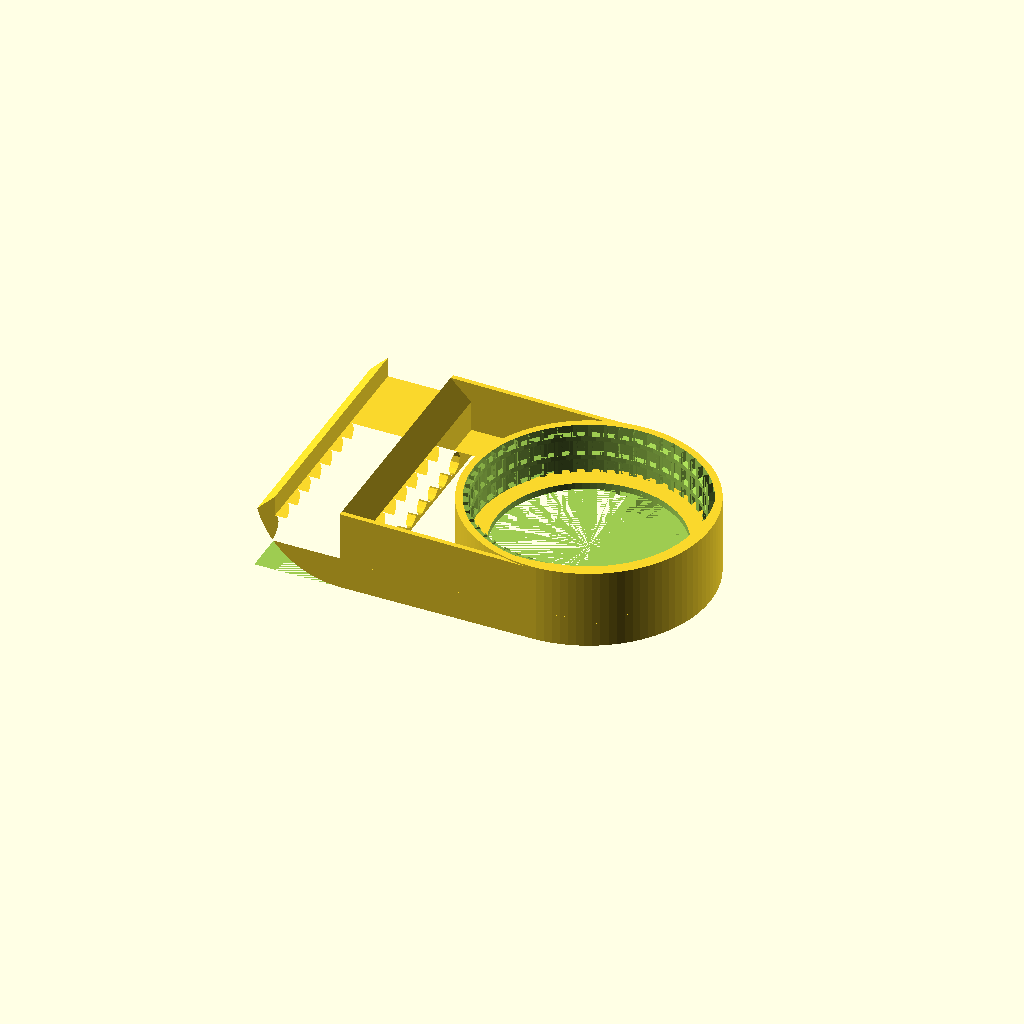
Cell 1: the model at its default parameters.
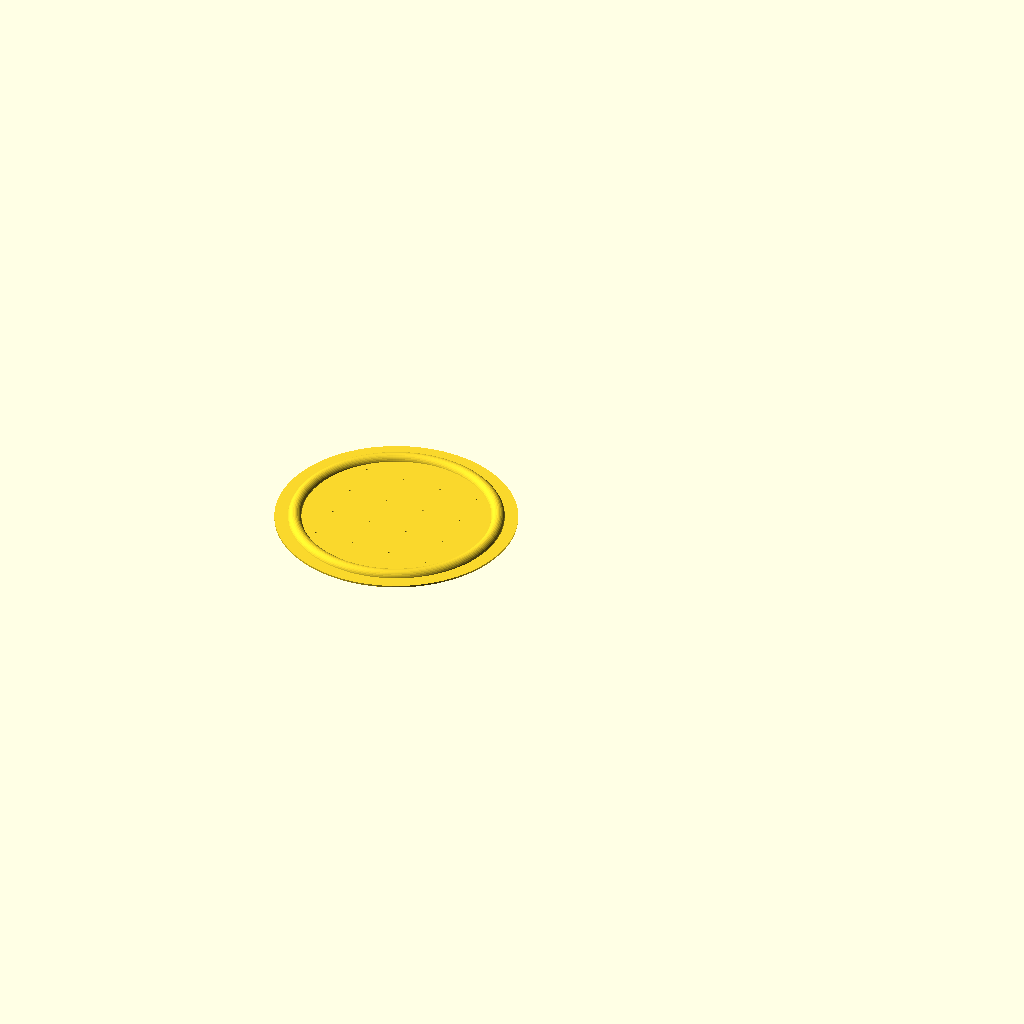
Cell 2: the same model with create_part = 1.
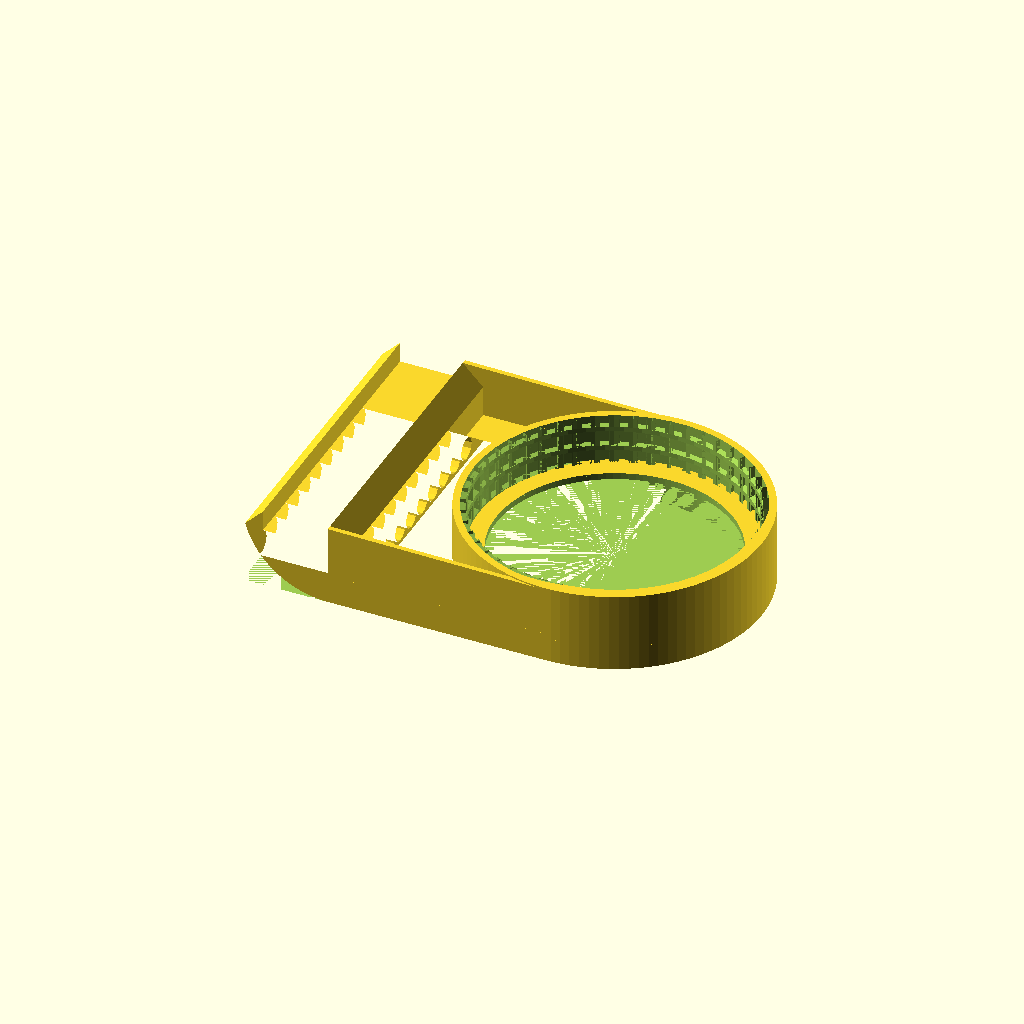
Cell 3: the same model with jar_threads = 1.
One fixed orthographic camera (rotation 55°, 0°, 25°; colour scheme Cornfield) for every cell.
The OpenSCAD source (scadFiles/2008534/3143932.scad):
// Bee Feeder V2
// 		http://www.thingiverse.com/thing:2008534
// I'd prefer creative commons, but due to libraries, licence is GPL
//
// Uses:
//   My original (blender) version
//      http://www.thingiverse.com/thing:269229
//   Canning Jar Lid by Alex English - ProtoParadigm
//		http://www.thingiverse.com/thing:19105
//   Thread Library by syvwlch 
//      http://www.thingiverse.com/thing:8793

/* [main] */

// you can either create a lid, or poke holes in a regular jar lid
create_part=0; // [0:Bee Feeder,1:drip lid]

// resolution 1=regular(aka 1x)
resfactor=1.0;

// What size canning jar to use
jar_threads=0; // [0:Regular,1:Wide mouth]

/* [bee feeder] */

// How tall the entrance to the hive is (mm) (default is 3/4 inch)
hive_entrance_height=19.05;

// How thick the side of the hive is (mm) (default is 3/4 inch)
hive_wall_thickness=19.05;

// distance from hive to jar (rim) - must be far enough to allow jar to tilt
// default value is about right for
from_jar_to_hive=22;

// what shape to make bee tunnles
tunnelShape=0; // [0:Round,1:Hex]

// size for bee tunnels (mm) (standard is 5/16 inch)
bee_size=7;

// thickness for the threads wall (mm)
threads_wall_thickness=2;

// how deep the threaded area should be (mm)
threads_deapth=15;

// how high the hook protrudes into the hive (mm) (default = 1/4in)
hook_height=6.35;

// how wide the base of the hooks are (mm) (default = 1/4in)
hook_width=6.35; // 1/4 inch

// how thick the ceiling and floor of the bee tunnel are (mm)
tunnel_floor_thick=1;

// how thick the support gussts are (mm) (can be 0 to turn off)
gusset_thick=1.5;

// require this much spacing between bee tunnels (mm)
min_tunnel_spacing=0.1;

// how many sides the threaded area has (even numbers work better)
threaded_area_sides=102;

/* [drip lid] */

// how thick the jar lid is (mm)
jar_lid_thickness=0.5;

// how big should the drip holes be (mm)
drip_hole_dia=0.55;

// drip holes per square inch
drip_hole_density=2.25;

/* [hidden] */

function myFnFunc(r)=max(3*r,12)*resfactor;


// --------------------- Thread library
module threadPiece(Xa, Ya, Za, Xb, Yb, Zb, radiusa, radiusb, tipRatioa, tipRatiob, threadAngleTop, threadAngleBottom)
{	
	angleZ=atan2(Ya, Xa);
	twistZ=atan2(Yb, Xb)-atan2(Ya, Xa);

	polyPoints=[
		[Xa+ radiusa*cos(+angleZ),		Ya+ radiusa*sin(+angleZ),		Za ],
		[Xa+ radiusa*cos(+angleZ),		Ya+ radiusa*sin(+angleZ),		Za + radiusa*tipRatioa ],
		[Xa ,						Ya ,						Za+ radiusa*(tipRatioa+sin(threadAngleTop)) ],
		[Xa ,						Ya ,						Za ],
		[Xa ,						Ya ,						Za+ radiusa*sin(threadAngleBottom) ],
	
		[Xb+ radiusb*cos(angleZ+twistZ),	Yb+ radiusb*sin(angleZ+twistZ),	Zb ],
		[Xb+ radiusb*cos(angleZ+twistZ),	Yb+ radiusb*sin(angleZ+twistZ),	Zb+ radiusb*tipRatiob ],
		[Xb ,						Yb ,						Zb+ radiusb*(tipRatiob+sin(threadAngleTop)) ],
		[Xb ,						Yb ,						Zb ],
		[Xb ,						Yb ,						Zb+ radiusb*sin(threadAngleBottom)] ];
	
	polyTriangles=[
		[ 0, 1, 6 ], [ 0, 6, 5 ], 					// tip of profile
		[ 1, 7, 6 ], [ 1, 2, 7 ], 					// upper side of profile
		[ 0, 5, 4 ], [ 4, 5, 9 ], 					// lower side of profile
		[ 4, 9, 3 ], [ 9, 8, 3 ], [ 3, 8, 2 ], [ 8, 7, 2 ], 	// back of profile
		[ 0, 4, 3 ], [ 0, 3, 2 ], [ 0, 2, 1 ], 			// a side of profile
		[ 5, 8, 9 ], [ 5, 7, 8 ], [ 5, 6, 7 ]  			// b side of profile
		 ];
	
	polyhedron( polyPoints, polyTriangles );
}

module shaftPiece(Xa, Ya, Za, Xb, Yb, Zb, radiusa, radiusb, tipRatioa, tipRatiob, threadAngleTop, threadAngleBottom)
{	
	angleZ=atan2(Ya, Xa);
	twistZ=atan2(Yb, Xb)-atan2(Ya, Xa);

	threadAngleTop=15;
	threadAngleBottom=-15;

	shaftRatio=0.5;

	polyPoints1=[
		[Xa,						Ya,						Za + radiusa*sin(threadAngleBottom) ],
		[Xa,						Ya,						Za + radiusa*(tipRatioa+sin(threadAngleTop)) ],
		[Xa*shaftRatio,				Ya*shaftRatio ,				Za + radiusa*(tipRatioa+sin(threadAngleTop)) ],
		[Xa*shaftRatio ,				Ya*shaftRatio ,				Za ],
		[Xa*shaftRatio ,				Ya*shaftRatio ,				Za + radiusa*sin(threadAngleBottom) ],
	
		[Xb,						Yb,						Zb + radiusb*sin(threadAngleBottom) ],
		[Xb,						Yb,						Zb + radiusb*(tipRatiob+sin(threadAngleTop)) ],
		[Xb*shaftRatio ,				Yb*shaftRatio ,				Zb + radiusb*(tipRatiob+sin(threadAngleTop)) ],
		[Xb*shaftRatio ,				Yb*shaftRatio ,				Zb ],
		[Xb*shaftRatio ,				Yb*shaftRatio ,				Zb + radiusb*sin(threadAngleBottom) ] ];
	
	polyTriangles1=[
		[ 0, 1, 6 ], [ 0, 6, 5 ], 					// tip of profile
		[ 1, 7, 6 ], [ 1, 2, 7 ], 					// upper side of profile
		[ 0, 5, 4 ], [ 4, 5, 9 ], 					// lower side of profile
		[ 3, 4, 9 ], [ 9, 8, 3 ], [ 2, 3, 8 ], [ 8, 7, 2 ], 	// back of profile
		[ 0, 4, 3 ], [ 0, 3, 2 ], [ 0, 2, 1 ], 			// a side of profile
		[ 5, 8, 9 ], [ 5, 7, 8 ], [ 5, 6, 7 ]  			// b side of profile
		 ];
	

	// this is the back of the raised part of the profile
	polyhedron( polyPoints1, polyTriangles1 );
}

module trapezoidThread(
	length=45,				// axial length of the threaded rod
	pitch=10,				// axial distance from crest to crest
	pitchRadius=10,			// radial distance from center to mid-profile
	threadHeightToPitch=0.5,	// ratio between the height of the profile and the pitch
						// std value for Acme or metric lead screw is 0.5
	profileRatio=0.5,			// ratio between the lengths of the raised part of the profile and the pitch
						// std value for Acme or metric lead screw is 0.5
	threadAngle=30,			// angle between the two faces of the thread
						// std value for Acme is 29 or for metric lead screw is 30
	RH=true,				// true/false the thread winds clockwise looking along shaft, i.e.follows the Right Hand Rule
	clearance=0.1,			// radial clearance, normalized to thread height
	backlash=0.1,			// axial clearance, normalized to pitch
	stepsPerTurn=24			// number of slices to create per turn
		)
{

	numberTurns=length/pitch;
		
	steps=stepsPerTurn*numberTurns;

	trapezoidRatio=				2*profileRatio*(1-backlash);

	function	threadAngleTop(i)=	threadAngle/2;
	function	threadAngleBottom(i)=	-threadAngle/2;

	function 	threadHeight(i)=		pitch*threadHeightToPitch;

	function	pitchRadius(i)=		pitchRadius;
	function	minorRadius(i)=		pitchRadius(i)-0.5*threadHeight(i);
	
	function 	X(i)=				minorRadius(i)*cos(i*360*numberTurns);
	function 	Y(i)=				minorRadius(i)*sin(i*360*numberTurns);
	function 	Z(i)=				pitch*numberTurns*i;

	function	tip(i)=			trapezoidRatio*(1-0.5*sin(threadAngleTop(i))+0.5*sin(threadAngleBottom(i)));

	// this is the threaded rod

	if (RH==true)
	translate([0,0,-threadHeight(0)*sin(threadAngleBottom(0))])
	for (i=[0:steps-1])
	{
		threadPiece(
			Xa=				X(i/steps),
			Ya=				Y(i/steps),
			Za=				Z(i/steps),
			Xb=				X((i+1)/steps),
			Yb=				Y((i+1)/steps), 
			Zb=				Z((i+1)/steps), 
			radiusa=			threadHeight(i/steps), 
			radiusb=			threadHeight((i+1)/steps),
			tipRatioa=			tip(i/steps),
			tipRatiob=			tip((i+1)/steps),
			threadAngleTop=		threadAngleTop(i), 
			threadAngleBottom=	threadAngleBottom(i)
			);

		shaftPiece(
			Xa=				X(i/steps),
			Ya=				Y(i/steps),
			Za=				Z(i/steps),
			Xb=				X((i+1)/steps),
			Yb=				Y((i+1)/steps), 
			Zb=				Z((i+1)/steps), 
			radiusa=			threadHeight(i/steps), 
			radiusb=			threadHeight((i+1)/steps),
			tipRatioa=			tip(i/steps),
			tipRatiob=			tip((i+1)/steps),
			threadAngleTop=		threadAngleTop(i), 
			threadAngleBottom=	threadAngleBottom(i)
			);
	}

	if (RH==false)
	translate([0,0,-threadHeight(0)*sin(threadAngleBottom(0))])
	mirror([0,1,0])
	for (i=[0:steps-1])
	{
		threadPiece(
			Xa=				X(i/steps),
			Ya=				Y(i/steps),
			Za=				Z(i/steps),
			Xb=				X((i+1)/steps),
			Yb=				Y((i+1)/steps), 
			Zb=				Z((i+1)/steps), 
			radiusa=			threadHeight(i/steps), 
			radiusb=			threadHeight((i+1)/steps),
			tipRatioa=			tip(i/steps),
			tipRatiob=			tip((i+1)/steps),
			threadAngleTop=		threadAngleTop(i), 
			threadAngleBottom=	threadAngleBottom(i)
			);

		shaftPiece(
			Xa=				X(i/steps),
			Ya=				Y(i/steps),
			Za=				Z(i/steps),
			Xb=				X((i+1)/steps),
			Yb=				Y((i+1)/steps), 
			Zb=				Z((i+1)/steps), 
			radiusa=			threadHeight(i/steps), 
			radiusb=			threadHeight((i+1)/steps),
			tipRatioa=			tip(i/steps),
			tipRatiob=			tip((i+1)/steps),
			threadAngleTop=		threadAngleTop(i), 
			threadAngleBottom=	threadAngleBottom(i)
			);
	}

	rotate([0,0,180/stepsPerTurn])
	cylinder(
		h=length+threadHeight(1)*(tip(1)+sin( threadAngleTop(1) )-1*sin( threadAngleBottom(1) ) ),
		r1=minorRadius(0)-clearance*threadHeight(0),
		r2=minorRadius(0)-clearance*threadHeight(0),
		$fn=stepsPerTurn
			);
}

module trapezoidThreadNegativeSpace(
	length=45,				// axial length of the threaded rod
	pitch=10,				// axial distance from crest to crest
	pitchRadius=10,			// radial distance from center to mid-profile
	threadHeightToPitch=0.5,	// ratio between the height of the profile and the pitch
						// std value for Acme or metric lead screw is 0.5
	profileRatio=0.5,			// ratio between the lengths of the raised part of the profile and the pitch
						// std value for Acme or metric lead screw is 0.5
	threadAngle=30,			// angle between the two faces of the thread
						// std value for Acme is 29 or for metric lead screw is 30
	RH=true,				// true/false the thread winds clockwise looking along shaft, i.e.follows the Right Hand Rule
	countersunk=0,			// depth of 45 degree chamfered entries, normalized to pitch
	clearance=0.1,			// radial clearance, normalized to thread height
	backlash=0.1,			// axial clearance, normalized to pitch
	stepsPerTurn=24			// number of slices to create per turn
		)
{

	translate([0,0,-countersunk*pitch])	
	cylinder(
		h=2*countersunk*pitch, 
		r2=pitchRadius+clearance*pitch+0.25*pitch,
		r1=pitchRadius+clearance*pitch+0.25*pitch+2*countersunk*pitch,
		$fn=24
			);

	translate([0,0,countersunk*pitch])	
	translate([0,0,-pitch])
	trapezoidThread(
		length=length+0.5*pitch, 				// axial length of the threaded rod 
		pitch=pitch, 					// axial distance from crest to crest
		pitchRadius=pitchRadius+clearance*pitch, 	// radial distance from center to mid-profile
		threadHeightToPitch=threadHeightToPitch, 	// ratio between the height of the profile and the pitch 
									// std value for Acme or metric lead screw is 0.5
		profileRatio=profileRatio, 			// ratio between the lengths of the raised part of the profile and the pitch
									// std value for Acme or metric lead screw is 0.5
		threadAngle=threadAngle,			// angle between the two faces of the thread
									// std value for Acme is 29 or for metric lead screw is 30
		RH=true, 						// true/false the thread winds clockwise looking along shaft
									// i.e.follows  Right Hand Rule
		clearance=0, 					// radial clearance, normalized to thread height
		backlash=-backlash, 				// axial clearance, normalized to pitch
		stepsPerTurn=stepsPerTurn 			// number of slices to create per turn
			);	

	translate([0,0,length-countersunk*pitch])
	cylinder(
		h=2*countersunk*pitch, 
		r1=pitchRadius+clearance*pitch+0.25*pitch,
		r2=pitchRadius+clearance*pitch+0.25*pitch+2*countersunk*pitch,$fn=24,
		$fn=24
			);
}

module trapezoidNut(
	length=45,				// axial length of the threaded rod
	radius=25,				// outer radius of the nut
	pitch=10,				// axial distance from crest to crest
	pitchRadius=10,			// radial distance from center to mid-profile
	threadHeightToPitch=0.5,	// ratio between the height of the profile and the pitch
						// std value for Acme or metric lead screw is 0.5
	profileRatio=0.5,			// ratio between the lengths of the raised part of the profile and the pitch
						// std value for Acme or metric lead screw is 0.5
	threadAngle=30,			// angle between the two faces of the thread
						// std value for Acme is 29 or for metric lead screw is 30
	RH=true,				// true/false the thread winds clockwise looking along shaft, i.e.follows the Right Hand Rule
	countersunk=0,			// depth of 45 degree chamfered entries, normalized to pitch
	clearance=0.1,			// radial clearance, normalized to thread height
	backlash=0.1,			// axial clearance, normalized to pitch
	stepsPerTurn=24			// number of slices to create per turn
		)
{
	difference() 
	{
		cylinder(
			h=length,
			r1=radius, 
			r2=radius,
			$fn=6
				);
		
		trapezoidThreadNegativeSpace(
			length=length, 					// axial length of the threaded rod 
			pitch=pitch, 					// axial distance from crest to crest
			pitchRadius=pitchRadius, 			// radial distance from center to mid-profile
			threadHeightToPitch=threadHeightToPitch, 	// ratio between the height of the profile and the pitch 
										// std value for Acme or metric lead screw is 0.5
			profileRatio=profileRatio, 			// ratio between the lengths of the raised part of the profile and the pitch
										// std value for Acme or metric lead screw is 0.5
			threadAngle=threadAngle,			// angle between the two faces of the thread
										// std value for Acme is 29 or for metric lead screw is 30
			RH=true, 						// true/false the thread winds clockwise looking along shaft
										// i.e.follows  Right Hand Rule
			countersunk=countersunk,			// depth of 45 degree countersunk entries, normalized to pitch
			clearance=clearance, 				// radial clearance, normalized to thread height
			backlash=backlash, 				// axial clearance, normalized to pitch
			stepsPerTurn=stepsPerTurn 			// number of slices to create per turn
				);	
	}
}

// --------------------- Jar library

regularMouthR = 71 / 2; // Regular Mouth Jar Cap Inner Radius
wideMouthR = 87 / 2; // Wide Mouth Jar Cap Inner Radius
jarThreadsWallThick = threads_wall_thickness;
jarThreadsDeapth = threads_deapth;
ring_height = jarThreadsDeapth + jarThreadsWallThick;
thread_height = 1.7;
thread_quality = 10+resfactor*40; //~10 for draft, 45, 60,72, or 90 for higher qualities, higher numbers dramatically increase render time, and increase the poly count, wich will increase file sizes and slicing times, but will make smoother curves
mouthR=jar_threads==0?regularMouthR:wideMouthR;
ringR=mouthR-1.325;
jarInnerR=mouthR-7;
jarLidFacets=threaded_area_sides;

module jarRing(mouthR){
	difference(){
		cylinder(r=(mouthR+jarThreadsWallThick), jarThreadsDeapth, $fn=jarLidFacets);
		trapezoidThreadNegativeSpace(length=jarThreadsDeapth + jarThreadsWallThick, pitch=6.35, pitchRadius=(mouthR-1.524), threadHeightToPitch=(1.524/6.35), profileRatio=1.66, threadAngle=30, RH=true, countersunk=0, clearance=0.1, backlash=0.1, stepsPerTurn=thread_quality); //threads and hole
	}
}

module jarLid(mouthR){
	translate([0,0,ring_height]) rotate([180, 0, 0]) difference(){
		union(){
			jarRing(mouthR); //Outer ring with threads
			translate([0,0,jarThreadsDeapth]) cylinder(r=(mouthR+jarThreadsWallThick), jarThreadsWallThick, $fa=30); //top surface
			translate([0,0,jarThreadsDeapth]) rotate_extrude(convexity = 10, $fn = 100) translate([mouthR-7, 0, 0]) circle(r = 2, $fn = 100); //torus on underside of lid for tighter seal
		}
		translate([0, 0, ring_height]) rotate_extrude(convexity=10, $fa=1) translate([mouthR+jarThreadsWallThick, 0, 0]) rotate([0,0,40]) scale([jarThreadsWallThick, jarThreadsWallThick*2]) square(1, true); //chamfer on top edge
	}
}

module jarLidlessLid(mouthR,addChamfer=false){
	// a jar lid that accepts a canning lid
	translate([0,0,jarThreadsDeapth]) rotate([180, 0, 0]) difference() {
		union() {
			jarRing(mouthR); //Outer ring with threads
			translate([0,0,jarThreadsDeapth]) difference(){
				cylinder(r=(mouthR+jarThreadsWallThick),h=jarThreadsWallThick,$fn=jarLidFacets); //top surface
				cylinder(r=jarInnerR,h=jarThreadsWallThick, $fn=myFnFunc(jarInnerR)); //top surface
			}
		}
		if(addChamfer){
			translate([0, 0, ring_height]) rotate_extrude(convexity=10, $fa=1) translate([mouthR+jarThreadsWallThick, 0, 0]) rotate([0,0,40]) scale([jarThreadsWallThick, jarThreadsWallThick*2]) square(1, true); //chamfer on top edge
		}
	}
}

// ----------------- my stuff

scoche=0.02;

module circleArray(r){
	step=25.4/drip_hole_density;
	numHoles=floor((r*2)/step);
	offs=((r*2)-(numHoles*step))/2; // offset for centering
	union(){
		for(x=[-r+offs:step:r]){
			for(y=[-r+offs:step:r]){
				mag=sqrt(x*x+y*y);
				if(mag<(r-drip_hole_dia/2)){ // only draw holes within the circle
					translate([x,y,0]) circle(r=drip_hole_dia/2,$fn=myFnFunc(drip_hole_dia/2));
				}
			}
		}
	}
	// alignment tool
	/*translate([0,0,1]) difference(){
		square([r*3,r*3],center=true);
		circle(r=r);
	}*/
}

module cylinderArray(r,h){
	linear_extrude(h) circleArray(r);
}

module jarLidWithHoles(ringR,thickness){
	// a flat surface with holes
	linear_extrude(thickness) difference(){
		circle(r=ringR,$fn=myFnFunc(ringR));
		circleArray(jarInnerR);
	}
	// the raised seal
	rotate_extrude(convexity = 10, $fn=myFnFunc(ringR*2)) translate([jarInnerR, 0, 0]) difference() {
		circle(r = 2, $fn = 32); //torus on underside of lid for tighter seal
		translate([-2,-4]) square([4,4]);
	}
}

module shaker(mouthR){
	difference(){
		jarLid(mouthR);
		translate([0,0,-scoche]) cylinderArray(jarInnerR,jarThreadsWallThick+scoche*2);
	}
}

module chamfer(xyz){
	// creates a chamfer angle, extruded along y axis
	// params are similar to cube()
	x=xyz[0];
	y=xyz[1];
	z=xyz[2];
	hyp=sqrt(x*x+z*z);
	ang=atan(z/x);
	translate([0,y,0]) rotate([90,0,0]) linear_extrude(y) difference(){
		square([x,z]);
		translate([0,z,1]) rotate([0,0,-ang]) square([hyp,hyp]);
	}
}

module gusset(h1,h2,l,thick){
	// create a webbing gusset
	t=0.02;
	rotate([90,0,0]) translate([0,0,-thick/2]) linear_extrude(thick) hull(){
		translate([0,h1-t]) square(t);
		translate([0,0]) square(t);
		translate([l-t,h2-t]) square(t);
		translate([l-t,0]) square(t);
	}
}

module beeFeeder(mouthR){
	rad_adj=mouthR+jarThreadsWallThick;
	hive_wall_thickness_adj=hive_wall_thickness+1; // make it a little wider to account for irregularities
	hive_entrance_height_adj=hive_entrance_height-0.5;
	pivot_r=hive_wall_thickness_adj+hook_width;
	jr_offs=tunnel_floor_thick*2+bee_size;
	numHoles=floor((jarInnerR*2)/(bee_size+min_tunnel_spacing));
	offs=((jarInnerR*2)-(numHoles*bee_size))/numHoles; // offset for each hole
	step=bee_size+offs;
	difference(){
		union(){
			// bee entrance thick for under hive entrance
			translate([-hook_width-hive_wall_thickness_adj,0,hive_entrance_height_adj/2]) rotate([0,90,0]) linear_extrude(hive_wall_thickness_adj+hook_width*2) difference(){
				square([hive_entrance_height_adj,rad_adj*2],center=true);
				for(y=[-jarInnerR+step/2:step:jarInnerR]){
					translate([hive_entrance_height_adj/2-bee_size/2-tunnel_floor_thick,y]) rotate([0,0,30]) circle(r=bee_size/2,$fn=(tunnelShape==0?myFnFunc(bee_size/2):6));
				}
			}
			// bee entrance long tunnel to the jar
			translate([0,0,tunnel_floor_thick+bee_size/2]) rotate([0,90,0]) linear_extrude(rad_adj+from_jar_to_hive) difference(){
				square([tunnel_floor_thick*2+bee_size,rad_adj*2],center=true);
				for(y=[-jarInnerR+step/2:step:jarInnerR]){
					translate([tunnel_floor_thick+bee_size/2-bee_size/2-tunnel_floor_thick,y]) rotate([0,0,30]) circle(r=bee_size/2,$fn=(tunnelShape==0?myFnFunc(bee_size/2):6));
				}
			}
			// gussets from jar to hook for added strength
			if(gusset_thick>0){
				translate([0, rad_adj-gusset_thick/2,tunnel_floor_thick*2+bee_size]) gusset(h2=jarThreadsDeapth,h1=hook_height+hive_entrance_height_adj-tunnel_floor_thick*2-bee_size,l=rad_adj+from_jar_to_hive,thick=gusset_thick);
				translate([0,-rad_adj+gusset_thick/2,tunnel_floor_thick*2+bee_size]) gusset(h2=jarThreadsDeapth,h1=hook_height+hive_entrance_height_adj-tunnel_floor_thick*2-bee_size,l=rad_adj+from_jar_to_hive,thick=gusset_thick);
			}
			// half-round for the end
			translate([from_jar_to_hive+rad_adj,0,0]) linear_extrude(hive_entrance_height_adj) difference(){
				circle(r=rad_adj,$fn=jarLidFacets);
				translate([-rad_adj*2,-rad_adj]) square([rad_adj*2,rad_adj*2]);
			}
			// add a hook
			translate([-hive_wall_thickness_adj,-rad_adj,hive_entrance_height_adj]) mirror([1,0,0]) chamfer([hook_width,rad_adj*2,hook_height]);
			translate([0,-rad_adj,hive_entrance_height_adj]) chamfer([hook_width,rad_adj*2,hook_height]);
		}
		// recess for jar ring
		translate([from_jar_to_hive+rad_adj,0,jr_offs]) cylinder(r=rad_adj,h=hive_entrance_height_adj,$fn=jarLidFacets);
		// inside of feeder area
		translate([from_jar_to_hive+rad_adj,0,tunnel_floor_thick]) cylinder(r=jarInnerR,h=hive_entrance_height_adj,$fn=myFnFunc(jarInnerR));
		// roundover so it can hook in
		translate([-scoche,rad_adj*2,pivot_r]) rotate([90,0,0]) linear_extrude(rad_adj*4) difference() {
			translate([-pivot_r,-pivot_r]) square([pivot_r,pivot_r]);
			circle(r=pivot_r,$fn=myFnFunc(pivot_r));
		}
	}
	// the threads, etc
	translate([from_jar_to_hive+mouthR+jarThreadsWallThick,0,hive_entrance_height_adj-jr_offs]) difference(){
		jarLidlessLid(mouthR);
		translate([0,0,-0.5]) cylinder(r=jarInnerR,h=jarThreadsWallThick+1,$fn=myFnFunc(jarInnerR));
	}
	// measurement tools
	//translate([0,-0.5,0]) cube([from_jar_to_hive,1,50]);
}

echo(mouthR,jarInnerR,ringR);
if(create_part==0){ // bee feeder
	beeFeeder(mouthR);
}else{ // lid 
	jarLidWithHoles(ringR,jar_lid_thickness);
}
Parameter table extracted from the source (name, type, default, range or options):
create_part: number, default 0, options 0, 1
resfactor: number, default 1
jar_threads: number, default 0, options 0, 1
hive_entrance_height: number, default 19.05
hive_wall_thickness: number, default 19.05
from_jar_to_hive: number, default 22
tunnelShape: number, default 0, options 0, 1
bee_size: number, default 7
threads_wall_thickness: number, default 2
threads_deapth: number, default 15
hook_height: number, default 6.35
hook_width: number, default 6.35
tunnel_floor_thick: number, default 1
gusset_thick: number, default 1.5
min_tunnel_spacing: number, default 0.1
threaded_area_sides: number, default 102
jar_lid_thickness: number, default 0.5
drip_hole_dia: number, default 0.55
drip_hole_density: number, default 2.25
